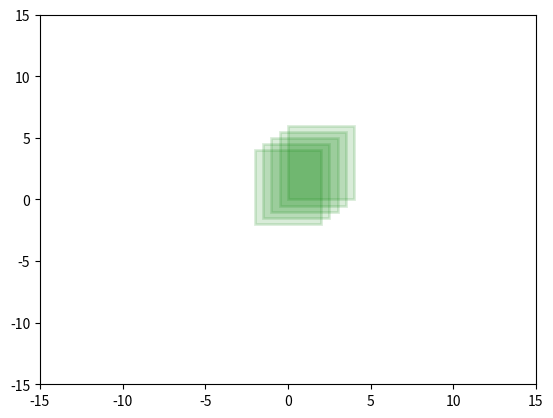

Here is the Python script that generated this plot:

import numpy as np
arr = [(129, 22), (16, 1), (71, 1), (3319, 4), (22, 1), (253, 1), (7, 1), (1443, 1)]

rst = []
for x, y in arr:
    rst.append(x / y)

print(np.mean(rst))

import matplotlib.pyplot as plt
import matplotlib
ax = plt.gca()
ax.add_patch(matplotlib.patches.Rectangle((0, 0), 4, 6, facecolor="green",alpha=0.15, ec="green", lw=2))
ax.add_patch(matplotlib.patches.Rectangle((-0.5, -0.5), 4, 6, facecolor="green",alpha=0.15, ec="green", lw=2))
ax.add_patch(matplotlib.patches.Rectangle((-1, -1), 4, 6, facecolor="green",alpha=0.15, ec="green", lw=2))
ax.add_patch(matplotlib.patches.Rectangle((-1.5, -1.5), 4, 6, facecolor="green",alpha=0.15, ec="green", lw=2))
ax.add_patch(matplotlib.patches.Rectangle((-2, -2), 4, 6, facecolor="green",alpha=0.15, ec="green", lw=2))
ax.set_xlim([-15, 15])
ax.set_ylim([-15, 15])
plt.savefig("test.png")
# plt.plot([0.0, 1.0, 1.0, 0.0, 0.0], [1.0, 1.0, 0.0, 0.0, 1.0], color="green")